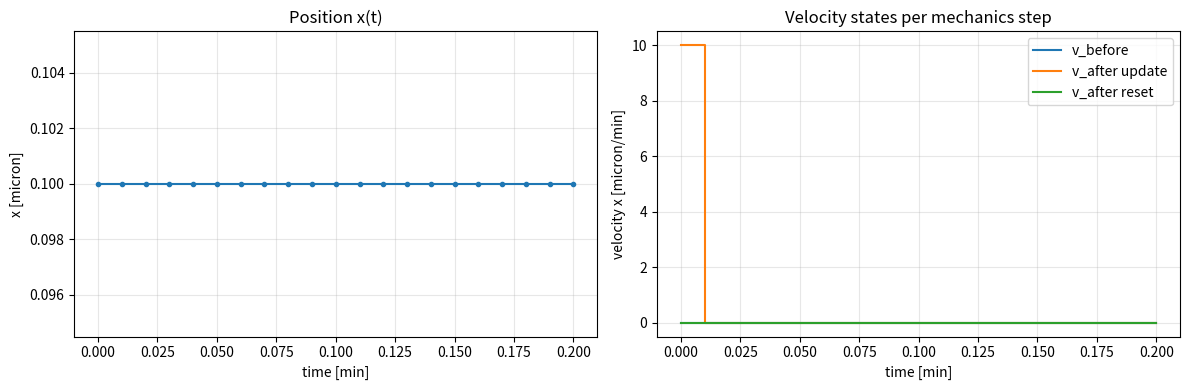

The script that saved this image:
import numpy as np
import pandas as pd
import matplotlib.pyplot as plt

def custom_rule(t, dt, speed_pulse=10.0):
    """Mimic current custom.cpp logic:
    if t < dt - 1e-12: first mechanics step pulse ON
    else: motility OFF
    """
    if t < dt - 1e-12:
        is_motile = True
        migration_speed = speed_pulse
        motility_vector = np.array([speed_pulse, 0.0, 0.0])
        force_prev_velocity = motility_vector.copy()  # Adams-Bashforth warm start
    else:
        is_motile = False
        migration_speed = 0.0
        motility_vector = np.array([0.0, 0.0, 0.0])
        force_prev_velocity = np.array([0.0, 0.0, 0.0])
    return is_motile, migration_speed, motility_vector, force_prev_velocity

def standard_update_cell_velocity(v_before, motility_vector):
    # mechanical terms ignored here (single-cell analytical test)
    return v_before + motility_vector

def adams_bashforth_position_step(x, v, v_prev, dt):
    return x + 1.5 * dt * v - 0.5 * dt * v_prev

def run_simulation(dt=0.01, t_end=0.2):
    n_steps = int(round(t_end / dt))
    t_values = np.arange(0, n_steps + 1) * dt

    x = np.array([0.0, 0.0, 0.0])
    v = np.array([0.0, 0.0, 0.0])
    v_prev = np.array([0.0, 0.0, 0.0])

    rows = []

    for t in t_values:
        # --- custom_function ---
        is_motile, migration_speed, motility_vector, forced_prev = custom_rule(t, dt)
        v_prev = forced_prev.copy()

        # --- standard_update_cell_velocity ---
        v_before = v.copy()
        v_after = standard_update_cell_velocity(v_before, motility_vector)

        # --- update_position (Adams-Bashforth) ---
        x_old = x.copy()
        x = adams_bashforth_position_step(x, v_after, v_prev, dt)
        dx = x - x_old

        # PhysiCell behavior after update_position
        v_prev_after_position = v_after.copy()
        v_reset = np.array([0.0, 0.0, 0.0])

        rows.append({
            "t": float(t),
            "is_motile": bool(is_motile),
            "migration_speed": float(migration_speed),
            "v_before_x": float(v_before[0]),
            "motility_x": float(motility_vector[0]),
            "v_after_x": float(v_after[0]),
            "prev_used_x": float(v_prev[0]),
            "dx_x": float(dx[0]),
            "x_x": float(x[0]),
            "v_after_reset_x": float(v_reset[0]),
            "prev_after_position_x": float(v_prev_after_position[0])
        })

        # state for next loop entry
        v = v_reset.copy()
        v_prev = v_prev_after_position.copy()

    return pd.DataFrame(rows)

df = run_simulation(dt=0.01, t_end=0.2)
df.head(15)

# Assertions for the requested first-step behavior
first = df.iloc[0]

assert np.isclose(first['v_before_x'], 0.0), "Initial velocity before update must be 0"
assert np.isclose(first['v_after_x'], 10.0), "Velocity after standard update at first step must be 10"
assert np.isclose(first['v_after_reset_x'], 0.0), "Velocity after position update/reset must be 0"

# With warm-start prev=10, first-step displacement is exactly dt*10 = 0.1
assert np.isclose(first['dx_x'], 0.1), f"Expected first-step dx=0.1, got {first['dx_x']}"

# After t >= 0.1, displacement should be zero
after_cut = df[df['t'] >= 0.1]
assert np.allclose(after_cut['dx_x'].values, 0.0), "Displacement after cutoff must be zero"

print("All checks passed: 0 -> 10 -> 0 velocity sequence and expected displacement behavior are satisfied.")

fig, ax = plt.subplots(1, 2, figsize=(12, 4))

ax[0].plot(df['t'], df['x_x'], marker='o', ms=3)
ax[0].set_title('Position x(t)')
ax[0].set_xlabel('time [min]')
ax[0].set_ylabel('x [micron]')
ax[0].grid(True, alpha=0.3)

ax[1].step(df['t'], df['v_before_x'], where='post', label='v_before')
ax[1].step(df['t'], df['v_after_x'], where='post', label='v_after update')
ax[1].step(df['t'], df['v_after_reset_x'], where='post', label='v_after reset')
ax[1].set_title('Velocity states per mechanics step')
ax[1].set_xlabel('time [min]')
ax[1].set_ylabel('velocity x [micron/min]')
ax[1].legend()
ax[1].grid(True, alpha=0.3)

plt.tight_layout()
